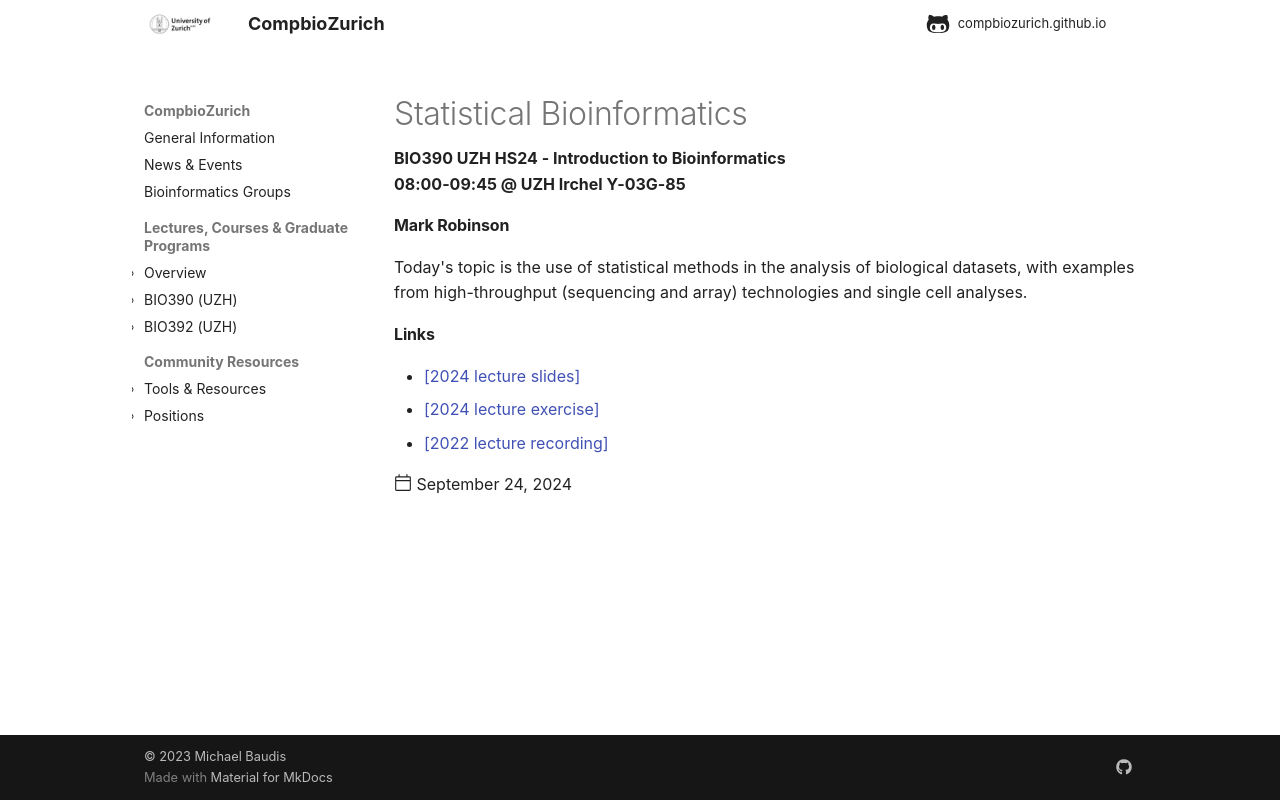

repository: compbiozurich/compbiozurich.github.io · page: teaching/UZH-BIO390/2024/2024-09-24-Mark-Robinson/index.html · generator: mkdocs

---
template: post.html
title: Statistical Bioinformatics
description: BIO390 UZH HS24 - Introduction to Bioinformatics</br>08:00-09:45 @ UZH Irchel Y03-G-85
date: 2024-09-24
authors:
pdf_file_name: 
links:
  - '[2024 lecture slides](https://raw.githubusercontent.com/compbiozurich/UZH-BIO390/main/course-material/2024-09-24___Mark-Robinson__Statistics-Bioinformatics__UZH-BIO390-HS24-lecture-02.pdf)'
  - '[2024 lecture exercise](https://github.com/compbiozurich/UZH-BIO390/blob/main/course-material/2024-09-24-exercise.md)'
  - '[2022 lecture recording](https://uzh.mediaspace.cast.switch.ch/media/Introduction+to+Bioinformatics+-+Lecture+03A+Statistical+Bioinformatics/0_1nla51gy)'
---

#### Mark Robinson

Today's topic is the use of statistical methods in the analysis of biological
datasets, with examples from high-throughput (sequencing and array) technologies
and single cell analyses.

<!--more-->
